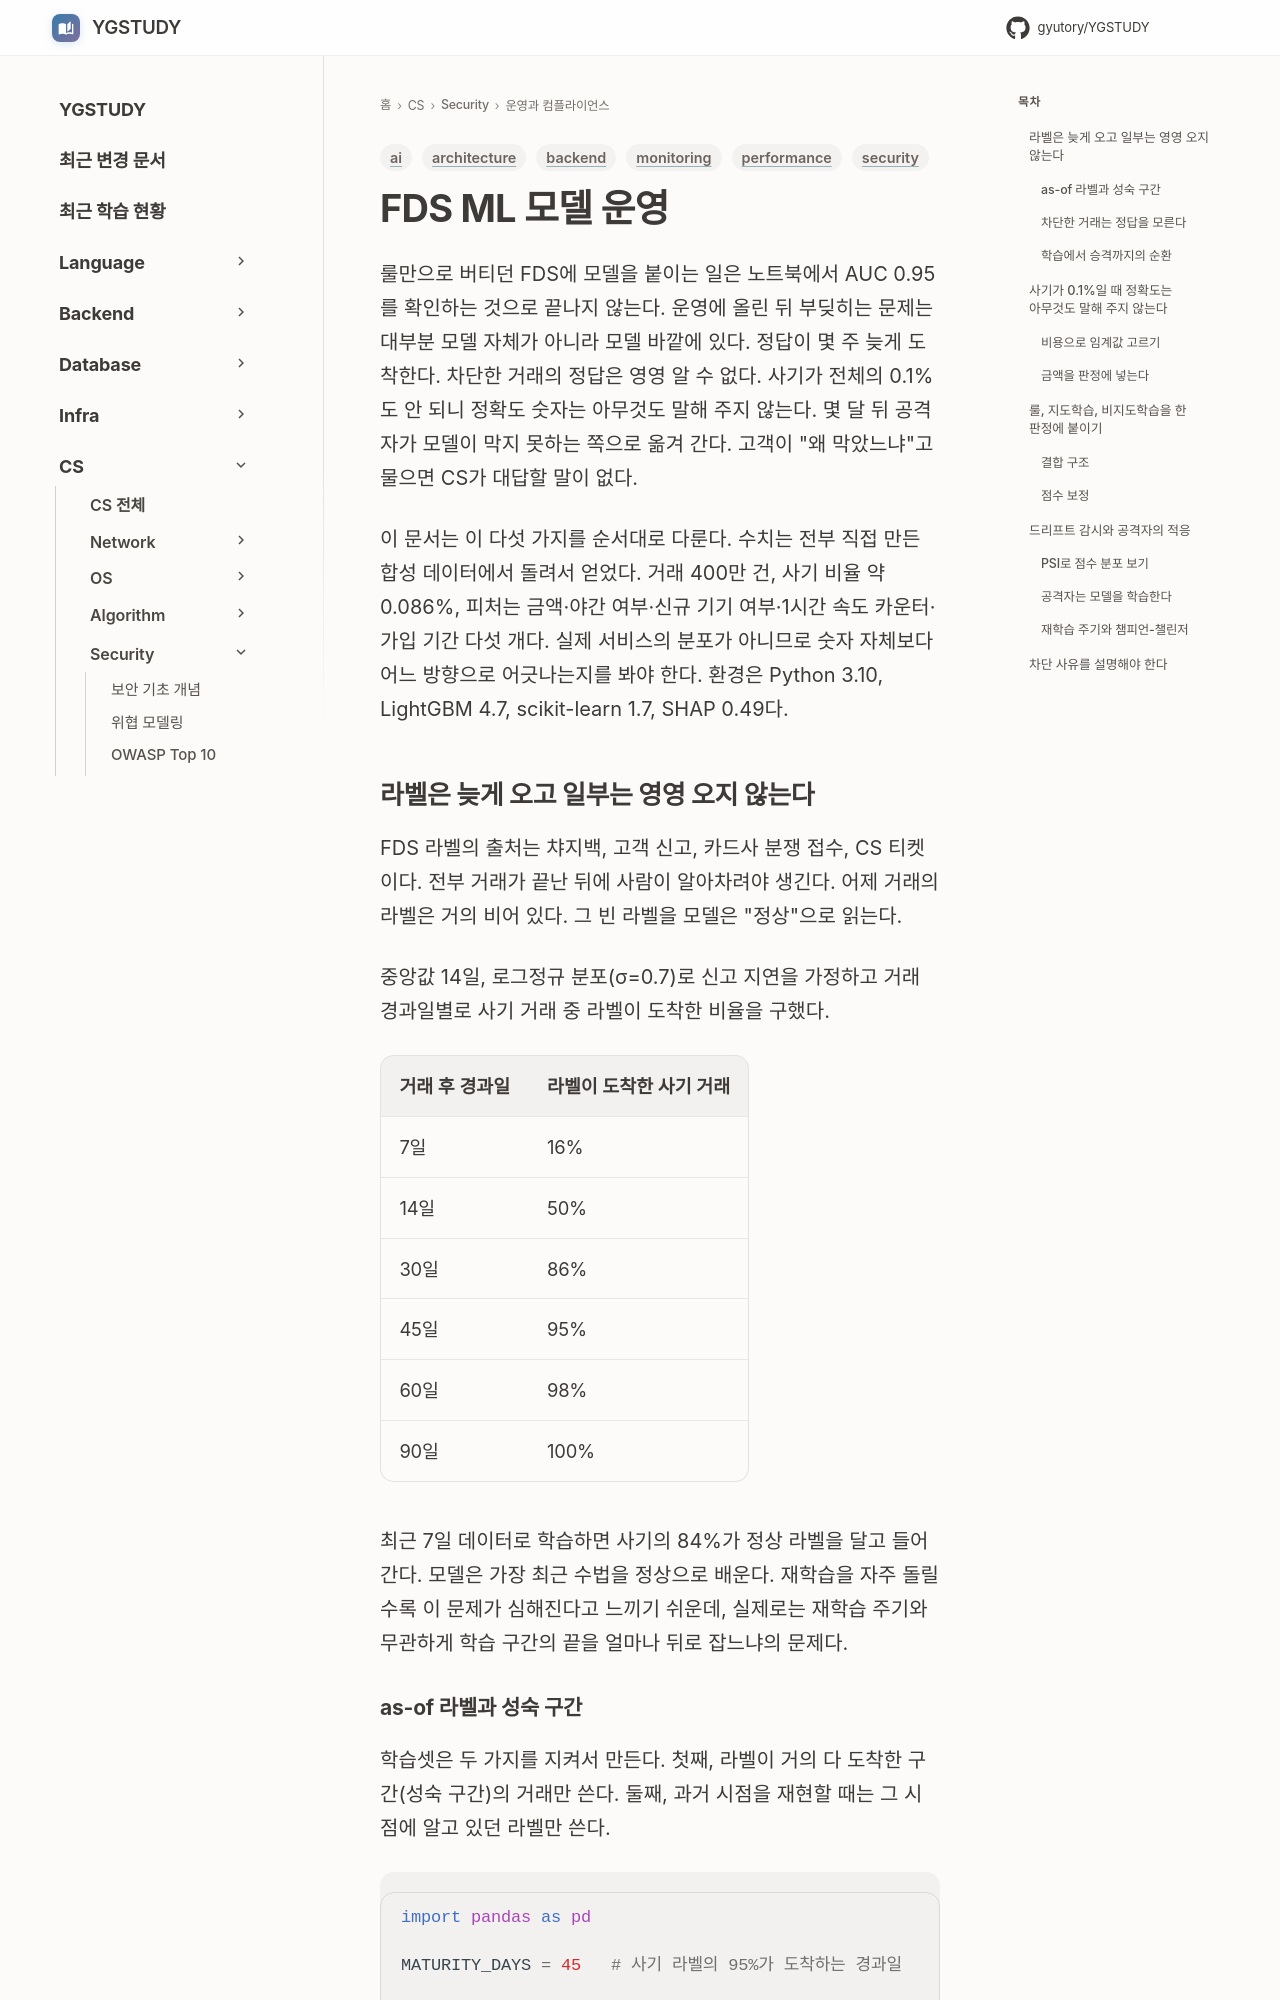

repository: GYUTORY/YGSTUDY · page: Security/FDS_ML_Model_Operations/index.html · generator: mkdocs

---
title: FDS ML 모델 운영
tags: [security, backend, ai, architecture, monitoring, performance]
updated: 2026-10-28
---

# FDS ML 모델 운영

룰만으로 버티던 FDS에 모델을 붙이는 일은 노트북에서 AUC 0.95를 확인하는 것으로 끝나지 않는다. 운영에 올린 뒤 부딪히는 문제는 대부분 모델 자체가 아니라 모델 바깥에 있다. 정답이 몇 주 늦게 도착한다. 차단한 거래의 정답은 영영 알 수 없다. 사기가 전체의 0.1%도 안 되니 정확도 숫자는 아무것도 말해 주지 않는다. 몇 달 뒤 공격자가 모델이 막지 못하는 쪽으로 옮겨 간다. 고객이 "왜 막았느냐"고 물으면 CS가 대답할 말이 없다.

이 문서는 이 다섯 가지를 순서대로 다룬다. 수치는 전부 직접 만든 합성 데이터에서 돌려서 얻었다. 거래 400만 건, 사기 비율 약 0.086%, 피처는 금액·야간 여부·신규 기기 여부·1시간 속도 카운터·가입 기간 다섯 개다. 실제 서비스의 분포가 아니므로 숫자 자체보다 어느 방향으로 어긋나는지를 봐야 한다. 환경은 Python 3.10, LightGBM 4.7, scikit-learn 1.7, SHAP 0.49다.

## 라벨은 늦게 오고 일부는 영영 오지 않는다

FDS 라벨의 출처는 챠지백, 고객 신고, 카드사 분쟁 접수, CS 티켓이다. 전부 거래가 끝난 뒤에 사람이 알아차려야 생긴다. 어제 거래의 라벨은 거의 비어 있다. 그 빈 라벨을 모델은 "정상"으로 읽는다.

중앙값 14일, 로그정규 분포(σ=0.7)로 신고 지연을 가정하고 거래 경과일별로 사기 거래 중 라벨이 도착한 비율을 구했다.

| 거래 후 경과일 | 라벨이 도착한 사기 거래 |
|---|---|
| 7일 | 16% |
| 14일 | 50% |
| 30일 | 86% |
| 45일 | 95% |
| 60일 | 98% |
| 90일 | 100% |

최근 7일 데이터로 학습하면 사기의 84%가 정상 라벨을 달고 들어간다. 모델은 가장 최근 수법을 정상으로 배운다. 재학습을 자주 돌릴수록 이 문제가 심해진다고 느끼기 쉬운데, 실제로는 재학습 주기와 무관하게 학습 구간의 끝을 얼마나 뒤로 잡느냐의 문제다.
